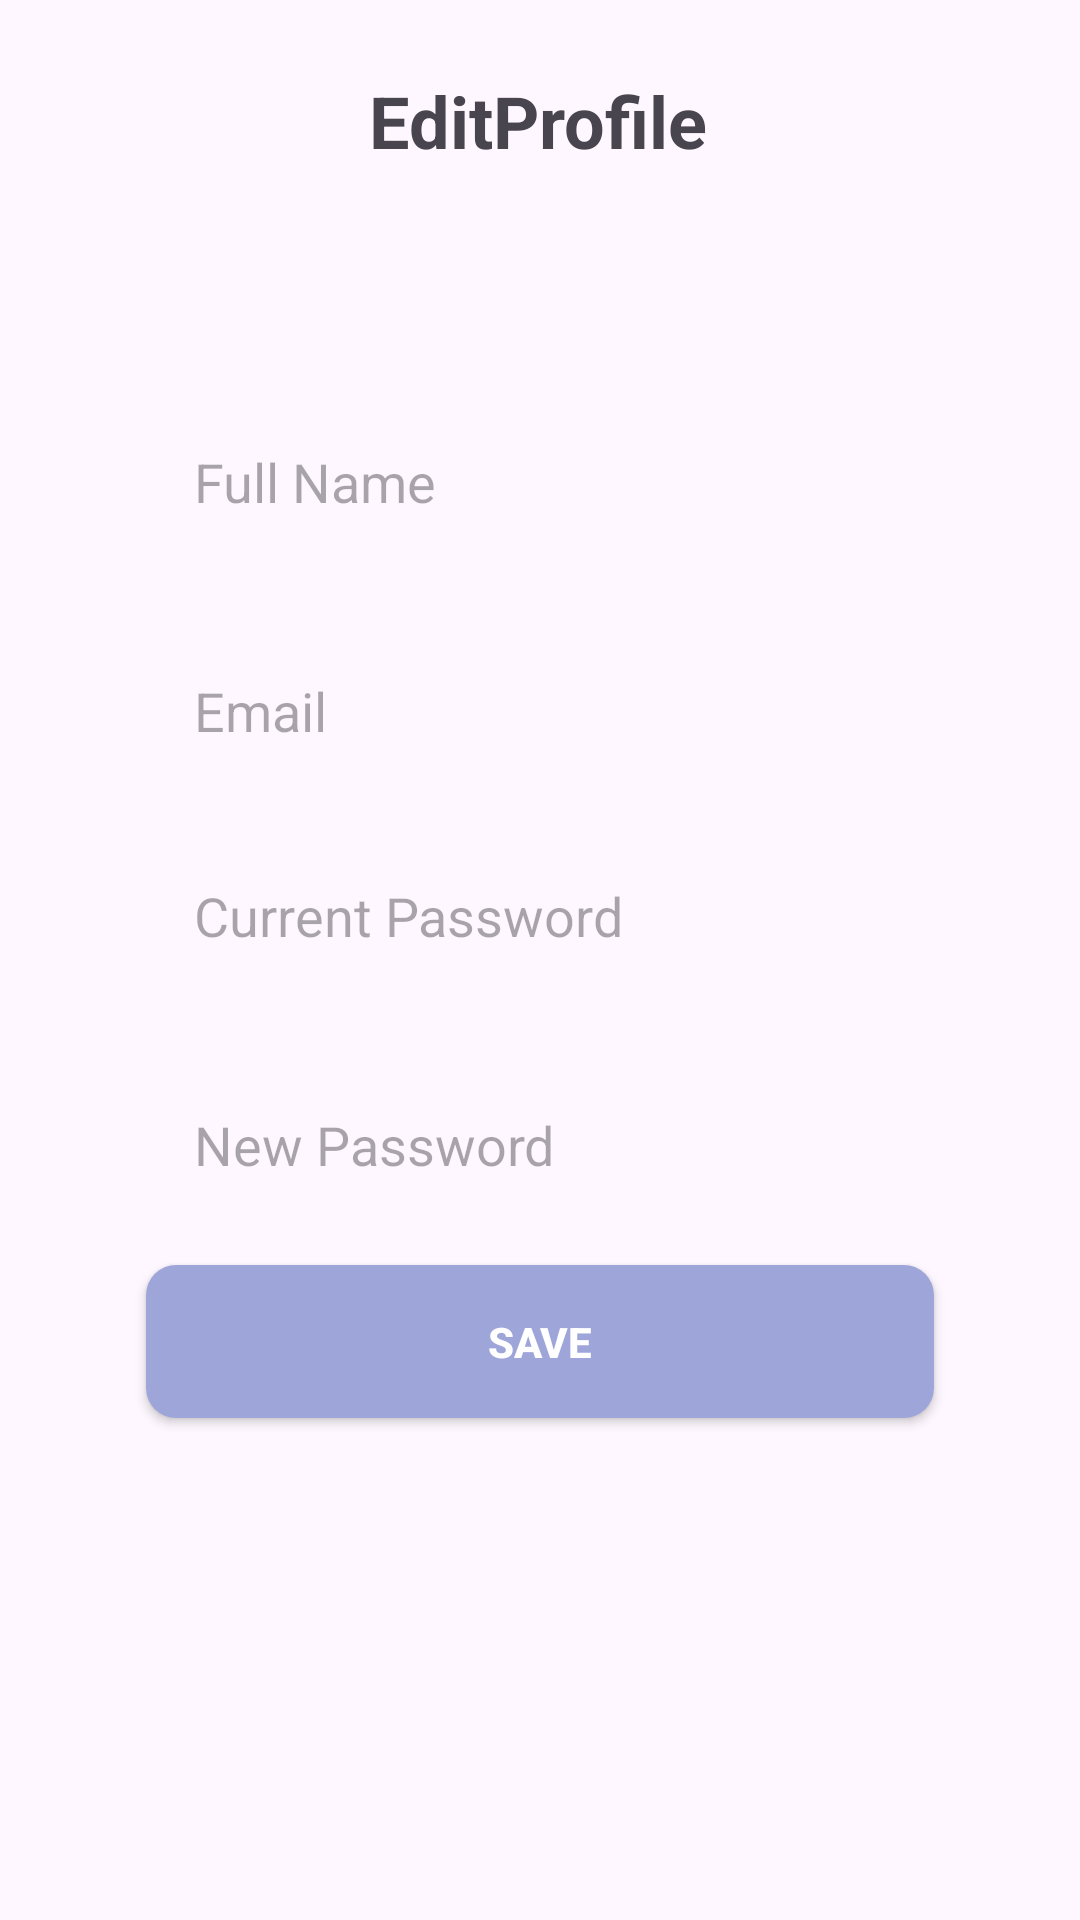

Here is an Android app screen rendered from its layout file. Give the layout XML and the strings, colors and styles it references.
<!-- AndroidManifest.xml: application theme Theme.BuyToBuy -->
<!-- res/layout/activity_edit_profile.xml -->
<?xml version="1.0" encoding="utf-8"?>
<androidx.constraintlayout.widget.ConstraintLayout xmlns:android="http://schemas.android.com/apk/res/android"
    xmlns:app="http://schemas.android.com/apk/res-auto"
    xmlns:tools="http://schemas.android.com/tools"
    android:id="@+id/main"
    android:padding="16dp"
    android:layout_width="match_parent"
    android:layout_height="match_parent"
    tools:context=".activity.EditProfileActivity">

    <TextView
        android:id="@+id/editProfileTitle"

        android:layout_width="wrap_content"
        android:layout_height="wrap_content"
        android:layout_marginTop="8dp"
        android:text="EditProfile"
        android:textSize="24sp"
        android:textStyle="bold"
        app:layout_constraintEnd_toEndOf="parent"
        app:layout_constraintHorizontal_bias="0.498"
        app:layout_constraintStart_toStartOf="parent"
        app:layout_constraintTop_toTopOf="parent" />

    <EditText
        android:id="@+id/editEmailEditText"
        android:layout_width="0dp"
        android:layout_height="wrap_content"
        android:layout_marginTop="20dp"
        android:background="@drawable/grey_bg"
        android:hint="Email"
        android:inputType="textEmailAddress"
        android:padding="16dp"
        app:layout_constraintEnd_toEndOf="parent"
        app:layout_constraintStart_toStartOf="parent"
        app:layout_constraintTop_toBottomOf="@id/editNameEditText"
        app:layout_constraintWidth_percent="0.8" />

    <EditText
        android:id="@+id/editPasswordNewEditText"
        android:layout_width="0dp"
        android:layout_height="wrap_content"
        android:layout_marginTop="20dp"
        android:background="@drawable/grey_bg"
        android:hint="New Password"
        android:inputType="textPassword"
        android:padding="16dp"
        app:layout_constraintEnd_toEndOf="parent"
        app:layout_constraintStart_toStartOf="parent"
        app:layout_constraintTop_toBottomOf="@+id/editPasswordCurrentEditText"
        app:layout_constraintWidth_percent="0.8" />

    <androidx.appcompat.widget.AppCompatButton
        android:id="@+id/saveButton"
        android:layout_width="0dp"
        android:layout_height="wrap_content"

        android:layout_marginTop="12dp"
        android:background="@drawable/purple_button_bg"
        android:padding="16dp"
        android:text="Save"
        android:textColor="@color/white"
        android:textStyle="bold"
        app:layout_constraintEnd_toEndOf="parent"
        app:layout_constraintStart_toStartOf="parent"
        app:layout_constraintTop_toBottomOf="@+id/editPasswordNewEditText"
        app:layout_constraintWidth_percent="0.8" />

    <EditText
        android:id="@+id/editNameEditText"
        android:layout_width="0dp"
        android:layout_height="wrap_content"
        android:layout_marginTop="76dp"
        android:background="@drawable/grey_bg"
        android:hint="Full Name"
        android:inputType="textPersonName"
        android:padding="16dp"
        app:layout_constraintEnd_toEndOf="parent"
        app:layout_constraintStart_toStartOf="parent"
        app:layout_constraintTop_toBottomOf="@id/editProfileTitle"
        app:layout_constraintWidth_percent="0.8" />

    <EditText
        android:id="@+id/editPasswordCurrentEditText"
        android:layout_width="0dp"
        android:layout_height="wrap_content"
        android:layout_marginTop="12dp"
        android:background="@drawable/grey_bg"
        android:hint="Current Password"
        android:inputType="textPassword"
        android:padding="16dp"
        app:layout_constraintEnd_toEndOf="parent"
        app:layout_constraintStart_toStartOf="parent"
        app:layout_constraintTop_toBottomOf="@id/editEmailEditText"
        app:layout_constraintWidth_percent="0.8" />

    <ImageView
        android:id="@+id/backBtn"
        android:layout_width="30dp"
        android:layout_height="30dp"
        android:layout_marginTop="8dp"
        app:layout_constraintStart_toStartOf="parent"
        app:layout_constraintTop_toTopOf="parent"
        app:srcCompat="@drawable/back_2" />


</androidx.constraintlayout.widget.ConstraintLayout>
<!-- resources referenced by this layout -->
<resources>
  <color name="white">#FFFFFFFF</color>
  <!-- drawable purple_button_bg (drawable) -->
  <?xml version="1.0" encoding="utf-8"?>
  <selector xmlns:android="http://schemas.android.com/apk/res/android">
      <item>
          <shape android:shape="rectangle">
              <corners android:radius="10dp"/>
              <solid android:color="#9ea5d9"/>
          </shape>
      </item>
  
  </selector>
  <style name="Theme.BuyToBuy" parent="Theme.Material3.DayNight.NoActionBar">
          
          
          
      </style>
</resources>
